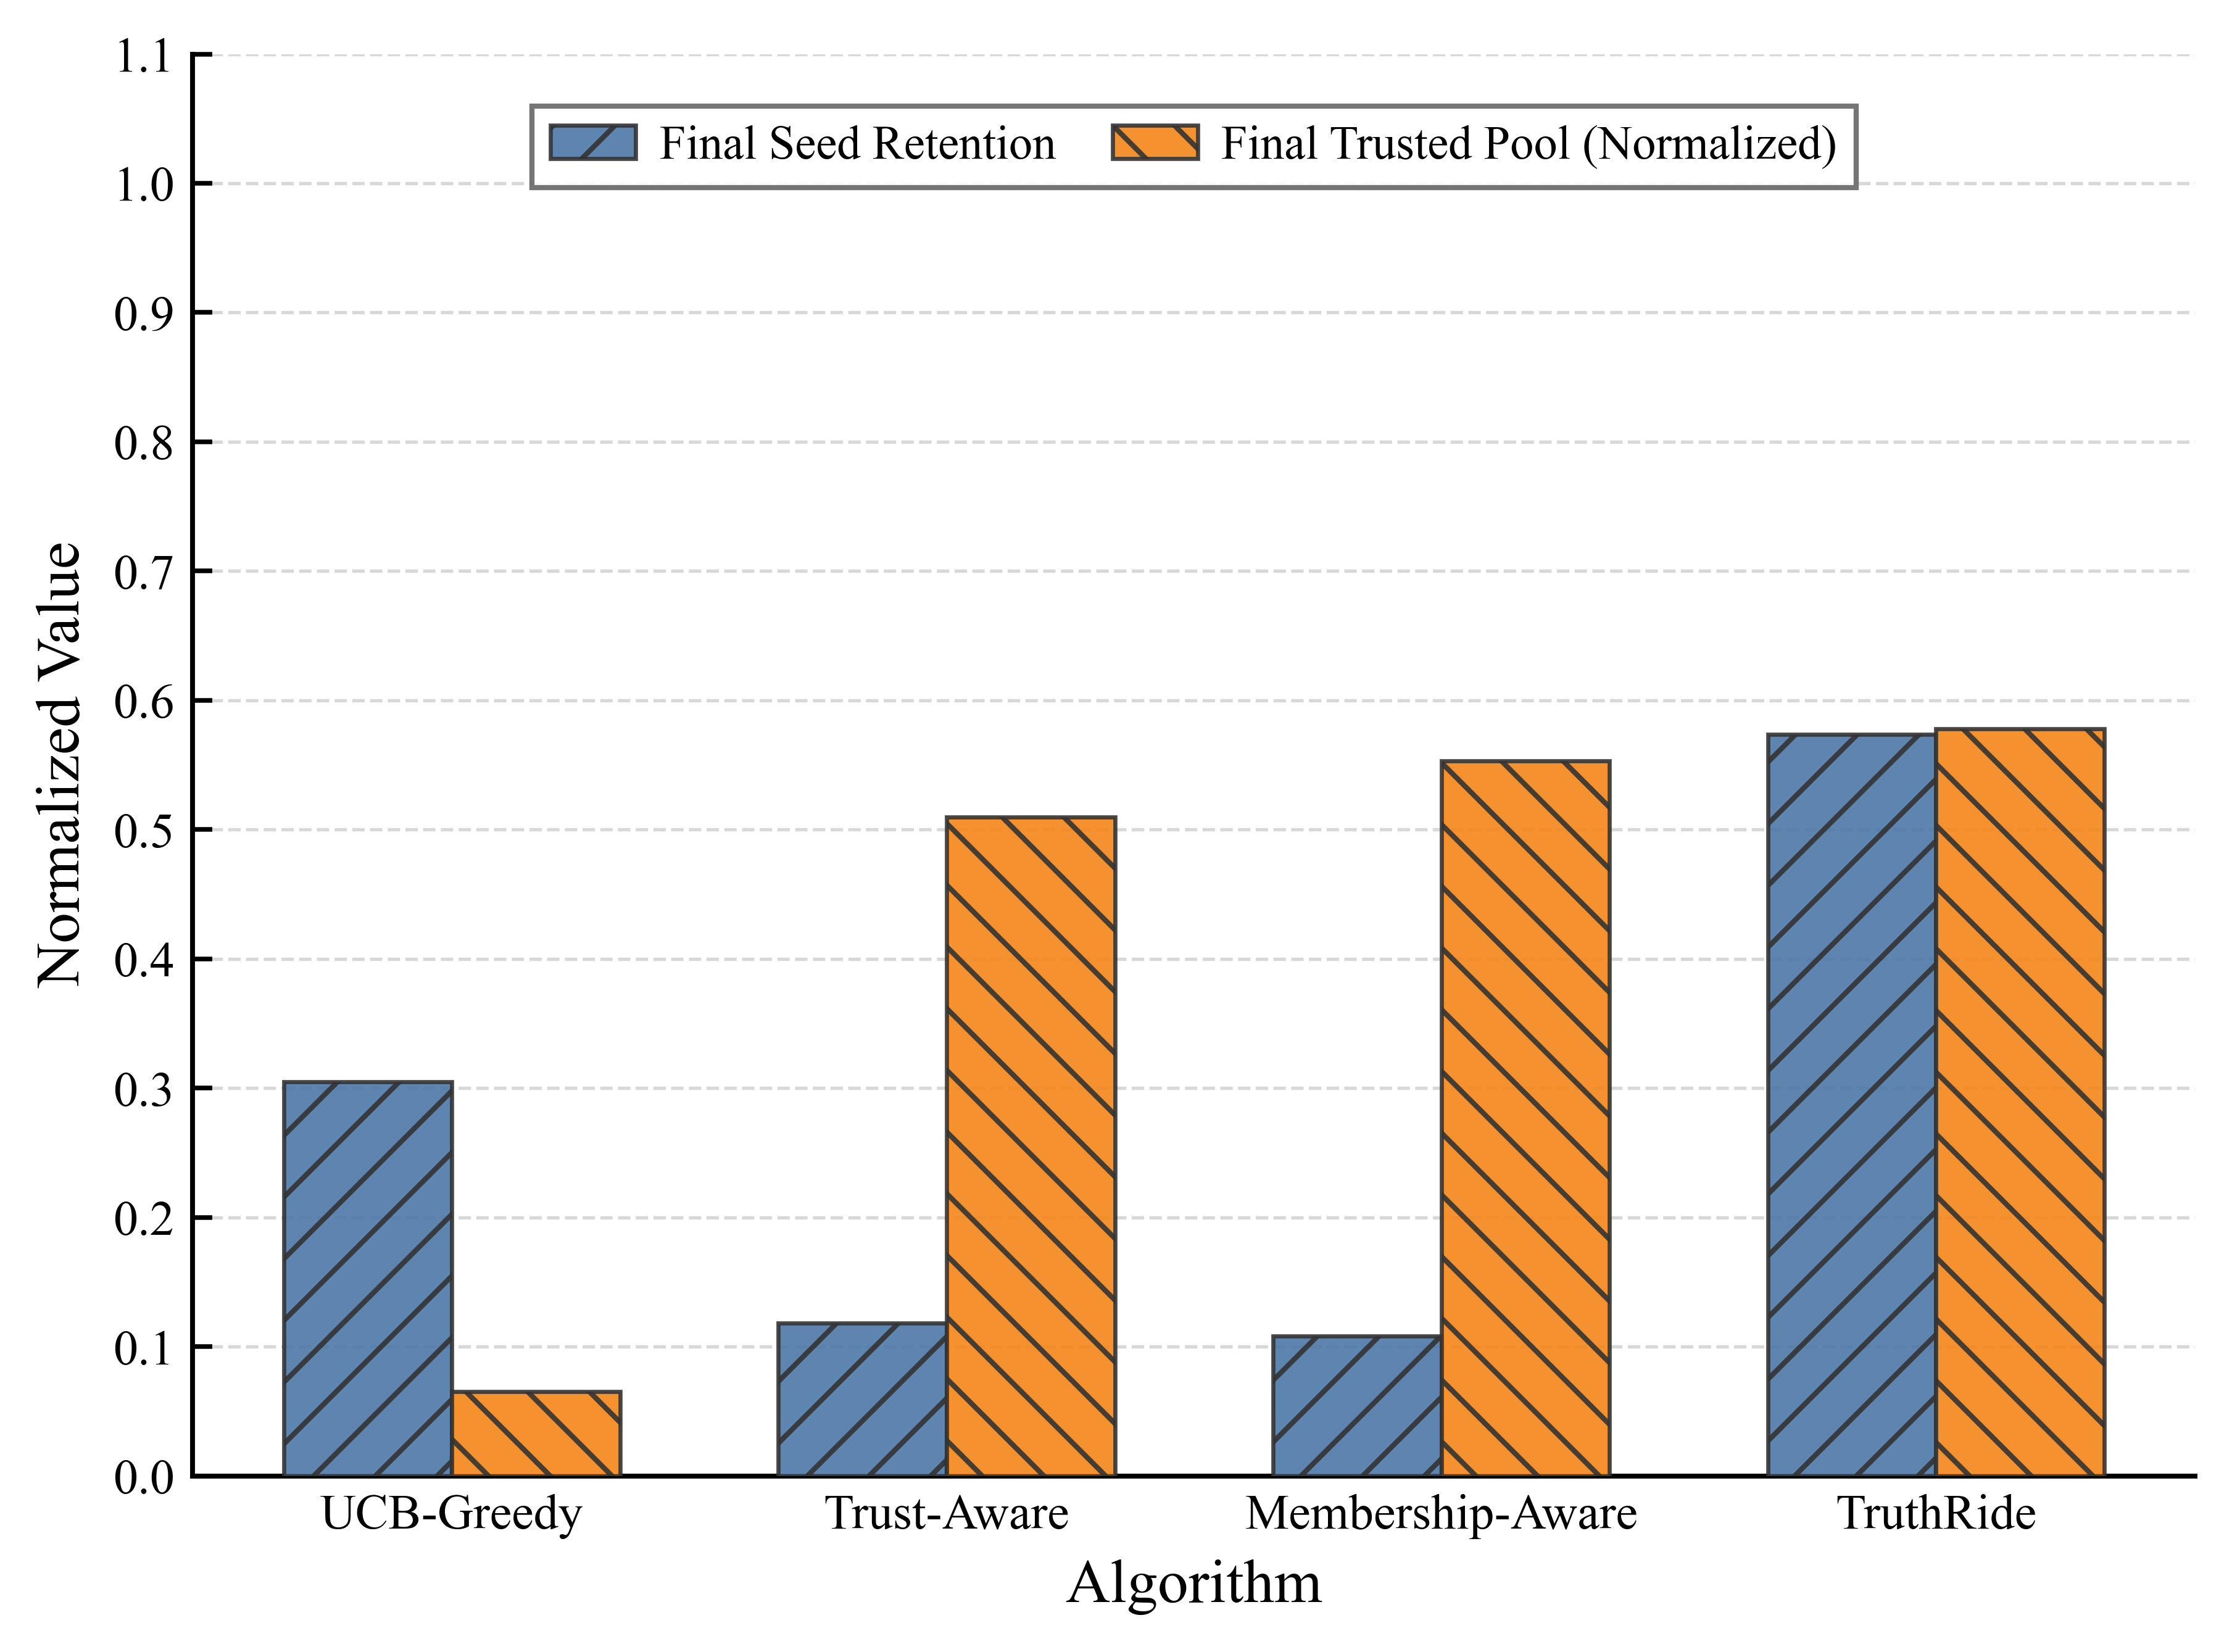

Here is the Python script that generated this plot:
import csv
import json
from pathlib import Path

import matplotlib
matplotlib.use("Agg")
import matplotlib.pyplot as plt
import numpy as np


WORKER_OPTIONS_FILE = "experiment2_worker_options.json"
OUTPUT_PNG = "experiment2_Fig. 6(e)：Ablation on Long-Term Incentive.png"
OUTPUT_PDF = "experiment2_Fig. 6(e)：Ablation on Long-Term Incentive.pdf"
OUTPUT_CSV = "experiment2_Fig. 6(e)：Ablation on Long-Term Incentive.csv"
LEGEND_MODE = "manual"
LEGEND_LOC = "upper center"
LEGEND_BBOX_TO_ANCHOR = (0.5, 0.98)
LEGEND_NCOL = 2
YLIM_MODE = "manual"
YLIM = (0.0, 1.1)
YTICK_STEP = 0.1
BAR_WIDTH = 0.34

VARIANT_CONFIG = [
    {
        "label": "UCB-Greedy",
        "path": "experiment2_cmab_longrun_round_results_all_runs.json",
        "has_trust_metric": False,
    },
    {
        "label": "Trust-Aware",
        "path": "experiment2_cmab_trust_round_results_all_runs.json",
        "has_trust_metric": True,
    },
    {
        "label": "Membership-Aware",
        "path": "experiment2_cmab_trust_pgrd_round_results_all_runs.json",
        "has_trust_metric": True,
    },
    {
        "label": "TruthRide",
        "path": "experiment2_cmab_trust_pgrd_lgsc_round_results_all_runs.json",
        "has_trust_metric": True,
    },
]

METRIC_CONFIG = [
    {
        "key": "final_seed_retention",
        "label": "Final Seed Retention",
        "color": "#4C78A8",
        "hatch": "//",
    },
    {
        "key": "final_trusted_pool_normalized",
        "label": "Final Trusted Pool (Normalized)",
        "color": "#F58518",
        "hatch": "\\\\",
    },
]


def load_worker_stats(path):
    with Path(path).open("r", encoding="utf-8") as f:
        worker_options = json.load(f)

    seed_trusted_ids = {
        int(worker["worker_id"])
        for worker in worker_options.values()
        if worker.get("init_category") == "trusted"
    }
    return seed_trusted_ids, len(worker_options)


def load_all_runs(path):
    with Path(path).open("r", encoding="utf-8") as f:
        return json.load(f)


def compute_final_seed_retention(all_runs_payload, seed_trusted_ids):
    seed_count = max(1, len(seed_trusted_ids))
    final_values = []

    for run_payload in all_runs_payload:
        left_seed_ids = set()
        round_results = [
            item for item in run_payload["round_results"]
            if int(item.get("num_tasks", 0)) > 0
        ]
        for item in round_results:
            left_ids = {
                int(worker_id)
                for worker_id in item.get("left_worker_ids_this_round", [])
            }
            left_seed_ids.update(left_ids & seed_trusted_ids)

        retained = seed_count - len(left_seed_ids)
        final_values.append(retained / seed_count)

    return round(float(np.mean(final_values)), 4) if final_values else 0.0


def compute_final_trusted_pool_normalized(
    all_runs_payload,
    total_workers,
    has_trust_metric,
    seed_trusted_ids,
):
    if not has_trust_metric:
        final_values = []
        for run_payload in all_runs_payload:
            left_seed_ids = set()
            round_results = [
                item for item in run_payload["round_results"]
                if int(item.get("num_tasks", 0)) > 0
            ]
            for item in round_results:
                left_ids = {
                    int(worker_id)
                    for worker_id in item.get("left_worker_ids_this_round", [])
                }
                left_seed_ids.update(left_ids & seed_trusted_ids)

            retained_seed_count = len(seed_trusted_ids) - len(left_seed_ids)
            final_values.append(retained_seed_count / max(1, total_workers))

        return round(float(np.mean(final_values)), 4) if final_values else 0.0

    final_values = []
    for run_payload in all_runs_payload:
        round_results = [
            item for item in run_payload["round_results"]
            if int(item.get("num_tasks", 0)) > 0
        ]
        if not round_results:
            continue
        final_trusted_count = float(round_results[-1].get("trusted_count", 0.0))
        final_values.append(final_trusted_count / max(1, total_workers))

    return round(float(np.mean(final_values)), 4) if final_values else 0.0


def save_plot_data_csv(rows):
    headers = ["algorithm", "final_seed_retention", "final_trusted_pool_normalized"]
    with open(OUTPUT_CSV, "w", encoding="utf-8-sig", newline="") as f:
        writer = csv.writer(f)
        writer.writerow(headers)
        for row in rows:
            writer.writerow(
                [
                    row["variant"],
                    row["final_seed_retention"],
                    row["final_trusted_pool_normalized"],
                ]
            )


def set_figure_style():
    plt.rcParams.update(
        {
            "font.family": "serif",
            "font.serif": ["Times New Roman", "Times", "DejaVu Serif"],
            "mathtext.fontset": "stix",
            "font.size": 10.0,
            "axes.labelsize": 12.0,
            "xtick.labelsize": 9.6,
            "ytick.labelsize": 9.6,
            "legend.fontsize": 9.2,
            "axes.linewidth": 0.95,
            "pdf.fonttype": 42,
            "ps.fonttype": 42,
            "figure.dpi": 150,
            "savefig.dpi": 600,
        }
    )


def plot_figure(rows):
    set_figure_style()

    variants = [row["variant"] for row in rows]
    x = np.arange(len(variants))

    fig, ax = plt.subplots(figsize=(6.4, 4.8))
    fig.patch.set_facecolor("white")
    ax.set_facecolor("white")
    ax.set_axisbelow(True)

    all_values = []
    for idx, metric_config in enumerate(METRIC_CONFIG):
        offsets = x + (idx - 0.5) * BAR_WIDTH
        values = [
            row[metric_config["key"]]
            if row[metric_config["key"]] is not None else np.nan
            for row in rows
        ]
        all_values.extend([value for value in values if not np.isnan(value)])

        ax.bar(
            offsets,
            values,
            width=BAR_WIDTH,
            label=metric_config["label"],
            color=metric_config["color"],
            edgecolor="#333333",
            linewidth=0.8,
            hatch=metric_config["hatch"],
            alpha=0.9,
            zorder=3,
        )

    ax.set_xlabel("Algorithm")
    ax.set_ylabel("Normalized Value")
    ax.set_xticks(x)
    ax.set_xticklabels(variants)

    if YLIM_MODE == "manual":
        ax.set_ylim(*YLIM)
        ax.set_yticks(np.arange(YLIM[0], YLIM[1] + 1e-8, YTICK_STEP))
    elif all_values:
        y_min = 0.0
        y_max = max(all_values)
        margin = max(y_max * 0.12, 0.05)
        ax.set_ylim(y_min, y_max + margin)

    ax.grid(
        True,
        axis="y",
        which="major",
        linestyle="--",
        linewidth=0.65,
        color="#b8b8b8",
        alpha=0.55,
    )

    ax.spines["top"].set_visible(False)
    ax.spines["right"].set_visible(False)
    ax.spines["bottom"].set_linewidth(0.95)
    ax.spines["left"].set_linewidth(0.95)
    ax.tick_params(axis="both", which="both", direction="in", top=False, right=False, length=3.8, width=0.9)

    legend_kwargs = {
        "loc": LEGEND_LOC if LEGEND_MODE == "manual" else "best",
        "ncol": LEGEND_NCOL,
        "frameon": True,
        "fancybox": False,
        "framealpha": 0.9,
        "facecolor": "white",
        "edgecolor": "#666666",
        "handlelength": 1.8,
        "handletextpad": 0.5,
        "columnspacing": 1.2,
        "labelspacing": 0.5,
    }
    if LEGEND_MODE == "manual":
        legend_kwargs["bbox_to_anchor"] = LEGEND_BBOX_TO_ANCHOR
    ax.legend(**legend_kwargs)

    fig.subplots_adjust(left=0.14, right=0.985, bottom=0.16, top=0.96)
    fig.savefig(OUTPUT_PNG, bbox_inches="tight")
    fig.savefig(OUTPUT_PDF, bbox_inches="tight")
    plt.close(fig)


def main():
    seed_trusted_ids, total_workers = load_worker_stats(WORKER_OPTIONS_FILE)
    rows = []

    for variant_config in VARIANT_CONFIG:
        all_runs_payload = load_all_runs(variant_config["path"])
        final_seed_retention = compute_final_seed_retention(
            all_runs_payload,
            seed_trusted_ids,
        )
        final_trusted_pool_normalized = compute_final_trusted_pool_normalized(
            all_runs_payload,
            total_workers,
            variant_config["has_trust_metric"],
            seed_trusted_ids,
        )
        rows.append(
            {
                "variant": variant_config["label"],
                "final_seed_retention": final_seed_retention,
                "final_trusted_pool_normalized": final_trusted_pool_normalized,
            }
        )

    save_plot_data_csv(rows)
    plot_figure(rows)

    print(f"Seed trusted worker count: {len(seed_trusted_ids)}")
    print(f"Total workers: {total_workers}")
    print(f"Saved {OUTPUT_PNG}")
    print(f"Saved {OUTPUT_PDF}")
    print(f"Saved {OUTPUT_CSV}")


if __name__ == "__main__":
    main()
